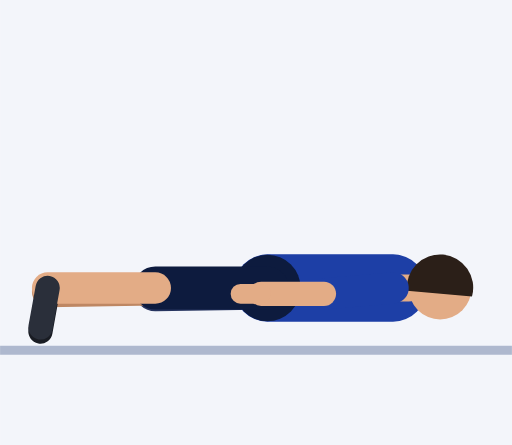
t = 0.00 s
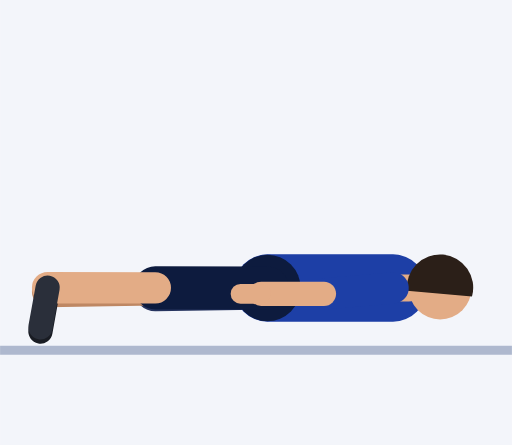
t = 0.30 s
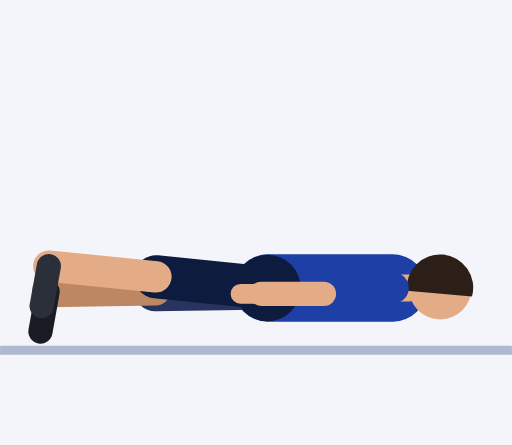
t = 0.61 s
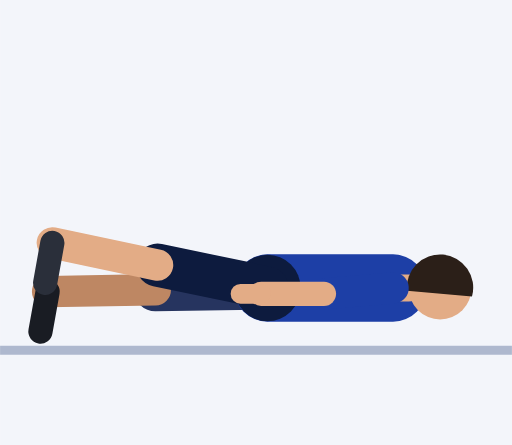
t = 0.91 s
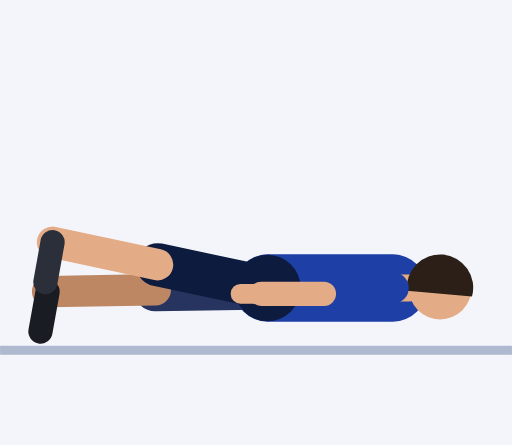
t = 1.21 s
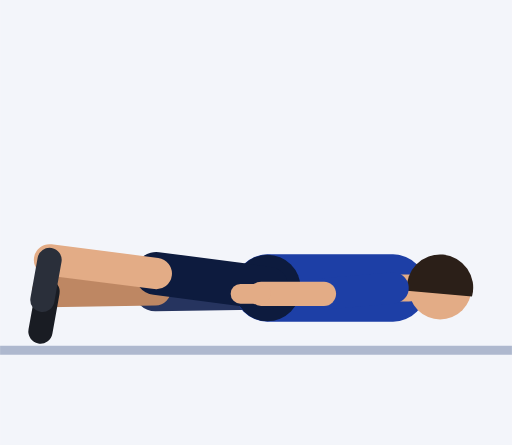
t = 1.52 s

The animated SVG that drew these frames (rendered in a browser with its animation timeline set to each time). Animation: 10 SMIL elements (animate=10); one cycle of 1.82 s, repeats indefinitely.

<svg xmlns="http://www.w3.org/2000/svg" viewBox="-59.6 -76.9 114.1 99.2"><rect x="-59.6" y="-76.9" width="114.1" height="99.2" fill="#F3F5FA"/><line x1="-59.6" y1="1.2" x2="54.5" y2="1.2" stroke="#AEB8CE" stroke-width="2"/><line x1="28" y1="-12.7" x2="12.5" y2="-12.2" stroke="#152F7C" stroke-width="7" stroke-linecap="round"/><line x1="12.5" y1="-12.2" x2="-1.5" y2="-12.2" stroke="#BE8763" stroke-width="5.4" stroke-linecap="round"/><line x1="-1.5" y1="-12.2" x2="-6.1" y2="-12.2" stroke="#BE8763" stroke-width="4.4" stroke-linecap="round"/><line x1="0" y1="-12.7" x2="-25" y2="-12.3" stroke="#26345F" stroke-width="9.6" stroke-linecap="round"/><line x1="-25" y1="-12.3" x2="-49" y2="-11.9" stroke="#BE8763" stroke-width="7" stroke-linecap="round"/><line x1="-49" y1="-11.9" x2="-50.6" y2="-3" stroke="#191C23" stroke-width="5.4" stroke-linecap="round"/><line x1="0" y1="-12.7" x2="28" y2="-12.7" stroke="#1D3FA6" stroke-width="15" stroke-linecap="round"/><circle cx="0" cy="-12.7" r="7.4" fill="#0D1B3E"/><line x1="28" y1="-12.7" x2="31.5" y2="-12.7" stroke="#E3AC86" stroke-width="6" stroke-linecap="round"/><circle cx="38.5" cy="-12.7" r="7" fill="#E3AC86"/><path d="M45.6 -10.8 A7.4 7.4 0 1 0 31.1 -12.1 Z" fill="#2B1F18"/><line x1="0" y1="-12.7" x2="-25" y2="-12.7" stroke="#0D1B3E" stroke-width="9.6" stroke-linecap="round"><animate attributeName="x2" dur="1.82s" repeatCount="indefinite" values="-25;-25;-25;-25;-25;-25;-25;-25;-24.9;-24.8;-24.7;-24.6;-24.5;-24.5;-24.5;-24.5;-24.5;-24.5;-24.5;-24.6;-24.7;-24.8;-24.9;-25;-25;-25"/><animate attributeName="y2" dur="1.82s" repeatCount="indefinite" values="-12.7;-12.7;-12.7;-12.7;-12.7;-12.9;-13.4;-14.1;-14.9;-15.8;-16.6;-17.3;-17.7;-17.9;-17.9;-17.9;-17.9;-17.9;-17.7;-17.3;-16.6;-15.8;-14.9;-14.1;-13.4;-12.9"/></line><line x1="-25" y1="-12.7" x2="-49" y2="-12.7" stroke="#E3AC86" stroke-width="7" stroke-linecap="round"><animate attributeName="x1" dur="1.82s" repeatCount="indefinite" values="-25;-25;-25;-25;-25;-25;-25;-25;-24.9;-24.8;-24.7;-24.6;-24.5;-24.5;-24.5;-24.5;-24.5;-24.5;-24.5;-24.6;-24.7;-24.8;-24.9;-25;-25;-25"/><animate attributeName="y1" dur="1.82s" repeatCount="indefinite" values="-12.7;-12.7;-12.7;-12.7;-12.7;-12.9;-13.4;-14.1;-14.9;-15.8;-16.6;-17.3;-17.7;-17.9;-17.9;-17.9;-17.9;-17.9;-17.7;-17.3;-16.6;-15.8;-14.9;-14.1;-13.4;-12.9"/><animate attributeName="x2" dur="1.82s" repeatCount="indefinite" values="-49;-49;-49;-49;-49;-49;-49;-48.9;-48.8;-48.6;-48.4;-48.2;-48;-47.9;-47.9;-47.9;-47.9;-47.9;-48;-48.2;-48.4;-48.6;-48.8;-48.9;-49;-49"/><animate attributeName="y2" dur="1.82s" repeatCount="indefinite" values="-12.7;-12.7;-12.7;-12.7;-12.7;-13.1;-14;-15.4;-17;-18.7;-20.3;-21.6;-22.6;-22.9;-22.9;-22.9;-22.9;-22.9;-22.6;-21.6;-20.3;-18.7;-17;-15.4;-14;-13.1"/></line><line x1="-49" y1="-12.7" x2="-50.6" y2="-3.9" stroke="#2A2F3A" stroke-width="5.4" stroke-linecap="round"><animate attributeName="x1" dur="1.82s" repeatCount="indefinite" values="-49;-49;-49;-49;-49;-49;-49;-48.9;-48.8;-48.6;-48.4;-48.2;-48;-47.9;-47.9;-47.9;-47.9;-47.9;-48;-48.2;-48.4;-48.6;-48.8;-48.9;-49;-49"/><animate attributeName="y1" dur="1.82s" repeatCount="indefinite" values="-12.7;-12.7;-12.7;-12.7;-12.7;-13.1;-14;-15.4;-17;-18.7;-20.3;-21.6;-22.6;-22.9;-22.9;-22.9;-22.9;-22.9;-22.6;-21.6;-20.3;-18.7;-17;-15.4;-14;-13.1"/><animate attributeName="x2" dur="1.82s" repeatCount="indefinite" values="-50.6;-50.6;-50.6;-50.6;-50.6;-50.6;-50.5;-50.5;-50.4;-50.2;-50;-49.7;-49.6;-49.5;-49.5;-49.5;-49.5;-49.5;-49.6;-49.7;-50;-50.2;-50.4;-50.5;-50.5;-50.6"/><animate attributeName="y2" dur="1.82s" repeatCount="indefinite" values="-3.9;-3.9;-3.9;-3.9;-3.9;-4.2;-5.2;-6.5;-8.1;-9.8;-11.4;-12.8;-13.7;-14;-14;-14;-14;-14;-13.7;-12.8;-11.4;-9.8;-8.1;-6.5;-5.2;-4.2"/></line><line x1="28" y1="-12.7" x2="12.6" y2="-11.4" stroke="#1D3FA6" stroke-width="7" stroke-linecap="round"/><line x1="12.6" y1="-11.4" x2="-1.4" y2="-11.4" stroke="#E3AC86" stroke-width="5.4" stroke-linecap="round"/><line x1="-1.4" y1="-11.4" x2="-6" y2="-11.4" stroke="#E3AC86" stroke-width="4.4" stroke-linecap="round"/></svg>
